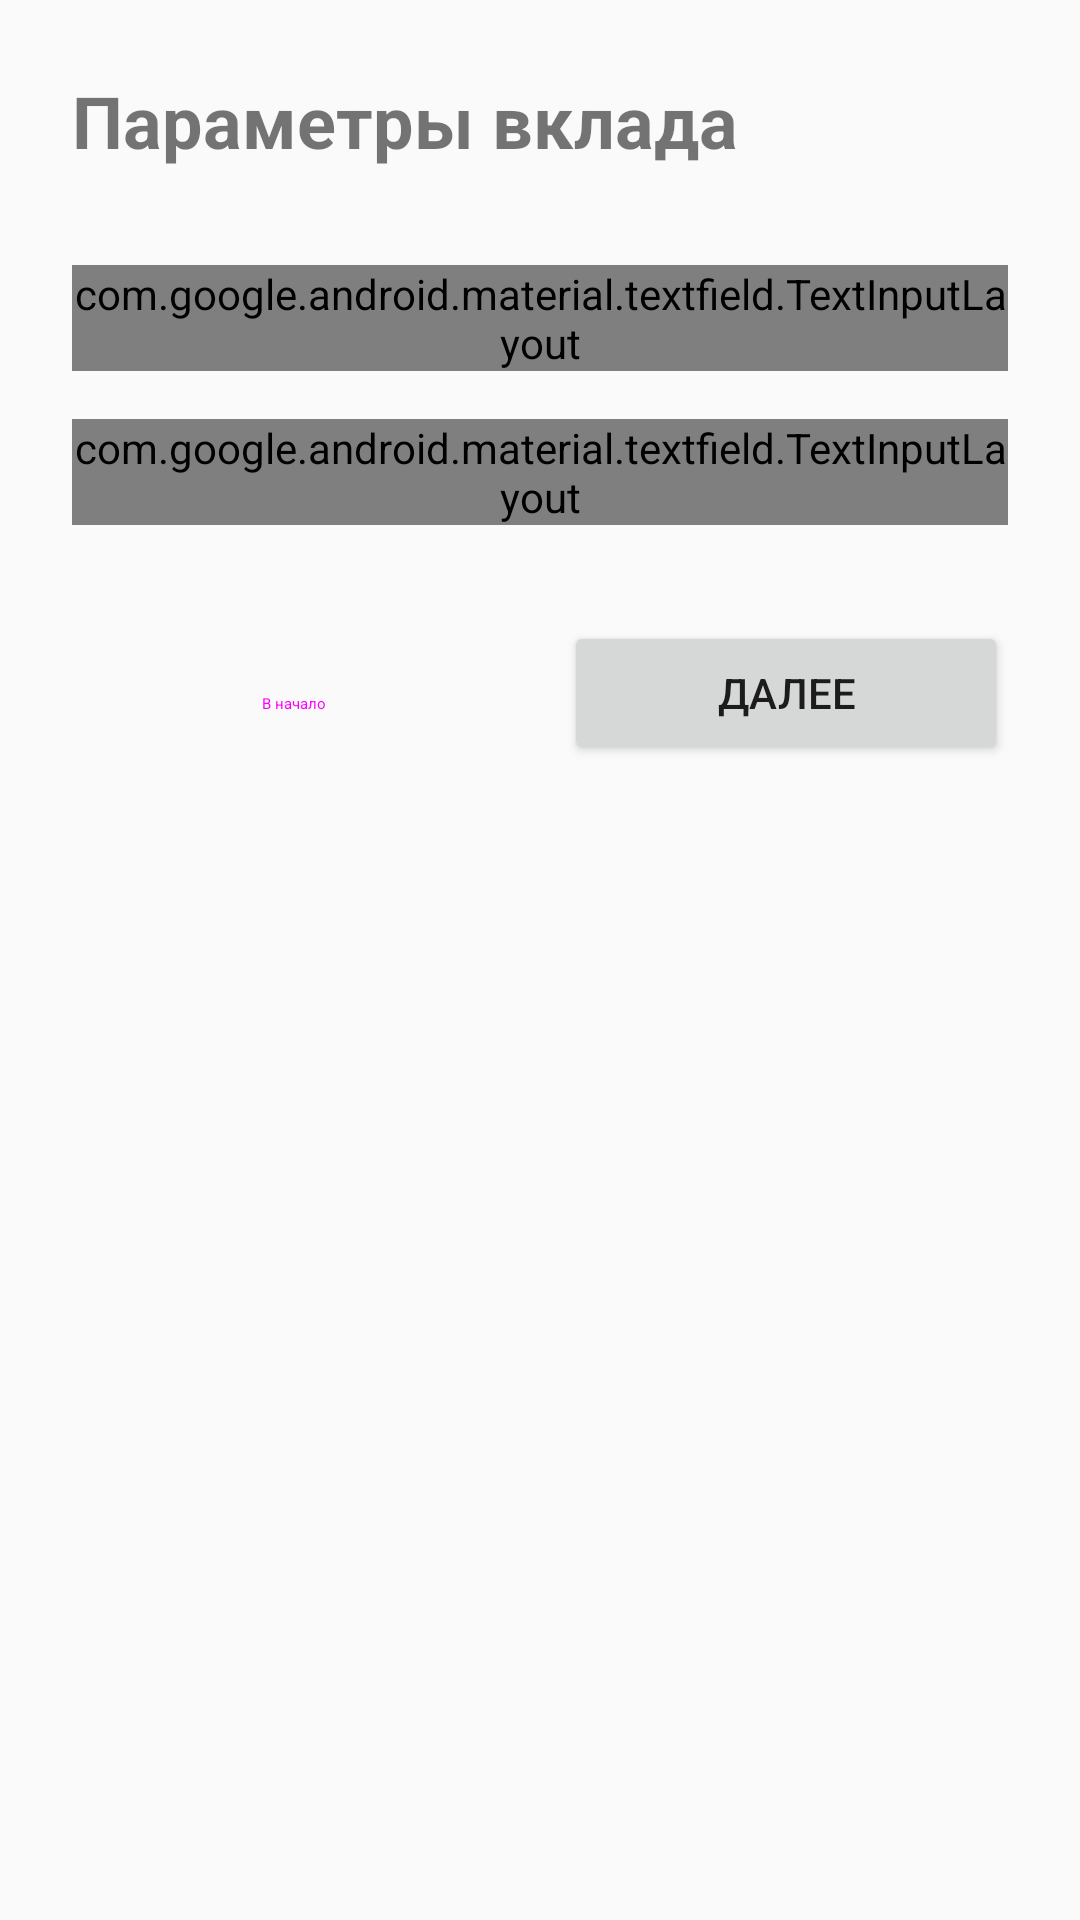

Layout XML and referenced resources for this Android screen:
<!-- AndroidManifest.xml: application theme Theme.Draft -->
<!-- res/layout/fragment_stage_one.xml -->
<?xml version="1.0" encoding="utf-8"?>

<LinearLayout xmlns:android="http://schemas.android.com/apk/res/android"
    android:layout_width="match_parent"
    android:layout_height="match_parent"
    android:orientation="vertical"
    android:padding="24dp">

    <TextView
        android:layout_width="match_parent"
        android:layout_height="wrap_content"
        android:text="Параметры вклада"
        android:textSize="24sp"
        android:textStyle="bold"
        android:layout_marginBottom="32dp" />

    <com.google.android.material.textfield.TextInputLayout
        android:layout_width="match_parent"
        android:layout_height="wrap_content"
        android:hint="Стартовый взнос (₽)"
        style="@style/Widget.Material3.TextInputLayout.OutlinedBox">

        <com.google.android.material.textfield.TextInputEditText
            android:id="@+id/et_initial_amount"
            android:layout_width="match_parent"
            android:layout_height="wrap_content"
            android:inputType="numberDecimal" />

    </com.google.android.material.textfield.TextInputLayout>

    <com.google.android.material.textfield.TextInputLayout
        android:layout_width="match_parent"
        android:layout_height="wrap_content"
        android:hint="Срок вклада (месяцы)"
        android:layout_marginTop="16dp"
        style="@style/Widget.Material3.TextInputLayout.OutlinedBox">

        <com.google.android.material.textfield.TextInputEditText
            android:id="@+id/et_period"
            android:layout_width="match_parent"
            android:layout_height="wrap_content"
            android:inputType="number" />

    </com.google.android.material.textfield.TextInputLayout>

    <LinearLayout
        android:layout_width="match_parent"
        android:layout_height="wrap_content"
        android:orientation="horizontal"
        android:layout_marginTop="32dp">

        <Button
            android:id="@+id/btn_back_to_main"
            android:layout_width="0dp"
            android:layout_height="wrap_content"
            android:layout_weight="1"
            android:text="В начало"
            style="@style/Widget.Material3.Button.TonalButton" />

        <Button
            android:id="@+id/btn_next"
            android:layout_width="0dp"
            android:layout_height="wrap_content"
            android:layout_weight="1"
            android:layout_marginStart="16dp"
            android:text="Далее" />

    </LinearLayout>

</LinearLayout>
<!-- resources referenced by this layout -->
<resources>
  <style name="Theme.Draft" parent="Theme.AppCompat.Light.DarkActionBar">
          
          <item name="colorPrimary">@color/purple_500</item>
          <item name="colorPrimaryDark">@color/purple_700</item>
          <item name="colorAccent">@color/teal_200</item>
          
      </style>
  <color name="purple_500">#FF6200EE</color>
  <color name="purple_700">#FF3700B3</color>
  <color name="teal_200">#FF03DAC5</color>
</resources>
